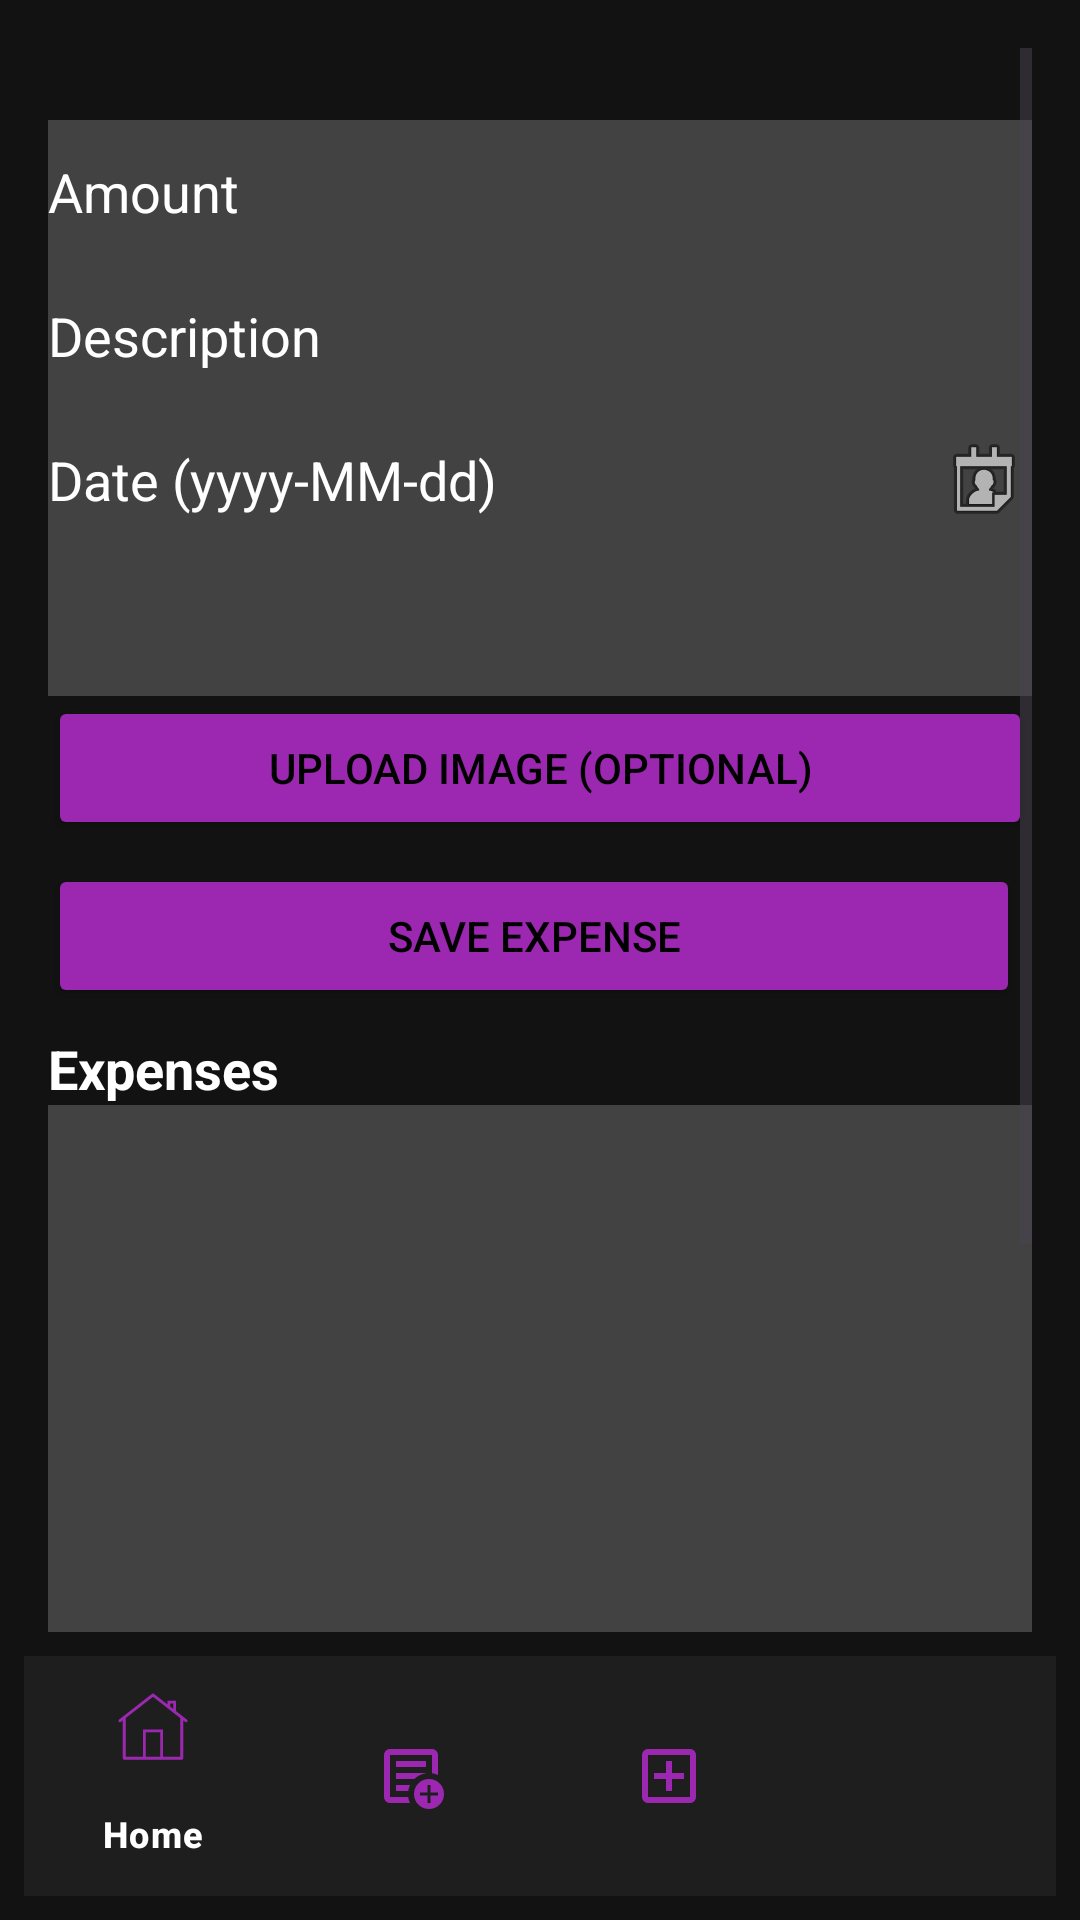

Layout XML and referenced resources for this Android screen:
<!-- AndroidManifest.xml: application theme Theme.SpendifyApp -->
<!-- res/layout/activity_expense.xml -->
<?xml version="1.0" encoding="utf-8"?>
<RelativeLayout xmlns:android="http://schemas.android.com/apk/res/android"
    xmlns:app="http://schemas.android.com/apk/res-auto"
    android:layout_width="match_parent"
    android:layout_height="match_parent"
    android:background="#121212"
    android:padding="8dp">

    <ScrollView
        android:layout_width="match_parent"
        android:layout_height="match_parent"
        android:fillViewport="true"
        android:padding="8dp"
        android:layout_above="@id/bottomNavigationView">

        <LinearLayout
            android:orientation="vertical"
            android:layout_width="match_parent"
            android:layout_height="wrap_content">

            
            <View
                android:layout_width="match_parent"
                android:layout_height="24dp" />

            <LinearLayout
                android:orientation="vertical"
                android:layout_width="match_parent"
                android:layout_height="wrap_content"
                android:paddingBottom="8dp"
                android:importantForAccessibility="yes">

                
                <TextView
                    android:id="@+id/budgetWarningTextView"
                    android:layout_width="match_parent"
                    android:layout_height="wrap_content"
                    android:textColor="@android:color/holo_red_dark"
                    android:textSize="16sp"
                    android:textStyle="bold"
                    android:visibility="gone"
                    android:text="This expense exceeds your budget!"
                    android:layout_marginBottom="4dp"
                    android:padding="8dp"
                    android:background="#FFEBEE" />

                
                <EditText
                    android:id="@+id/amountEditText"
                    android:layout_width="match_parent"
                    android:layout_height="48dp"
                    android:hint="Amount"
                    android:textColorHint="@color/white"
                    android:inputType="numberDecimal"
                    android:background="#424242"
                    android:textColor="@color/white"
                    android:autofillHints="amount" />

                <EditText
                    android:id="@+id/descriptionEditText"
                    android:layout_width="match_parent"
                    android:layout_height="48dp"
                    android:hint="Description"
                    android:textColorHint="@color/white"
                    android:background="#424242"
                    android:textColor="@color/white"
                    android:autofillHints="description" />

                
                <EditText
                    android:id="@+id/dateEditText"
                    android:layout_width="match_parent"
                    android:layout_height="48dp"
                    android:hint="Date (yyyy-MM-dd)"
                    android:textColorHint="@color/white"
                    android:background="#424242"
                    android:textColor="@color/white"
                    android:autofillHints="expenseDate"
                    android:accessibilityLiveRegion="polite"
                    android:focusable="false"
                    android:clickable="true"
                    android:drawableEnd="@android:drawable/ic_menu_my_calendar"
                    android:inputType="none" />

                <Spinner
                    android:id="@+id/categorySpinner"
                    android:layout_width="match_parent"
                    android:layout_height="48dp"
                    android:background="#424242" />

                
                <Button
                    android:id="@+id/uploadImageBtn"
                    android:layout_width="match_parent"
                    android:layout_height="48dp"
                    android:text="Upload Image (optional)"
                    android:backgroundTint="@color/material_purple_500"
                    android:textColor="@color/black" />

                <ImageView
                    android:id="@+id/imagePreview"
                    android:layout_width="match_parent"
                    android:layout_height="120dp"
                    android:scaleType="centerCrop"
                    android:visibility="gone"
                    android:background="#616161"
                    android:contentDescription="Selected image preview" />

                
                <LinearLayout
                    android:layout_width="match_parent"
                    android:layout_height="wrap_content"
                    android:orientation="horizontal"
                    android:layout_marginTop="8dp">

                    <Button
                        android:id="@+id/saveExpenseBtn"
                        android:layout_width="match_parent"
                        android:layout_height="48dp"
                        android:text="Save Expense"
                        android:layout_marginEnd="4dp"
                        android:backgroundTint="@color/material_purple_500"
                        android:textColor="@color/black" />
                </LinearLayout>

                
                <TextView
                    android:layout_width="match_parent"
                    android:layout_height="wrap_content"
                    android:text="Expenses"
                    android:textStyle="bold"
                    android:textSize="18sp"
                    android:textColor="#FFFFFF"
                    android:layout_marginTop="8dp" />

                <ListView
                    android:id="@+id/expensesListView"
                    android:layout_width="match_parent"
                    android:layout_height="200dp"
                    android:divider="#757575"
                    android:dividerHeight="1dp"
                    android:background="#424242"/>

                
                <TextView
                    android:layout_width="match_parent"
                    android:layout_height="wrap_content"
                    android:text="Category Totals"
                    android:textStyle="bold"
                    android:textSize="18sp"
                    android:textColor="#FFFFFF"
                    android:layout_marginTop="8dp" />

                <LinearLayout
                    android:id="@+id/categoryTotalsLayout"
                    android:layout_width="match_parent"
                    android:layout_height="wrap_content"
                    android:orientation="vertical"
                    android:padding="4dp"
                    android:background="#424242"
                    android:elevation="1dp">
                    
                    
                </LinearLayout>

                
                <LinearLayout
                    android:layout_width="match_parent"
                    android:layout_height="wrap_content"
                    android:orientation="horizontal"
                    android:layout_marginTop="8dp">

                    <EditText
                        android:id="@+id/startDateEditText"
                        android:layout_width="0dp"
                        android:layout_height="48dp"
                        android:layout_weight="1"
                        android:hint="Start Date"
                        android:textColorHint="@color/white"
                        android:background="#424242"
                        android:layout_marginEnd="4dp"
                        android:autofillHints="filterStartDate"
                        android:accessibilityLiveRegion="polite"
                        android:focusable="false"
                        android:clickable="true"
                        android:drawableEnd="@android:drawable/ic_menu_my_calendar"
                        android:inputType="none" />

                    <EditText
                        android:id="@+id/endDateEditText"
                        android:layout_width="0dp"
                        android:layout_height="48dp"
                        android:layout_weight="1"
                        android:hint="End Date"
                        android:textColorHint="@color/white"
                        android:background="#424242"
                        android:autofillHints="filterEndDate"
                        android:accessibilityLiveRegion="polite"
                        android:focusable="false"
                        android:clickable="true"
                        android:drawableEnd="@android:drawable/ic_menu_my_calendar"
                        android:inputType="none" />
                </LinearLayout>

                
                <LinearLayout
                    android:layout_width="match_parent"
                    android:layout_height="wrap_content"
                    android:orientation="horizontal"
                    android:layout_marginTop="8dp"
                    android:gravity="center">

                    <Button
                        android:id="@+id/filterDateButton"
                        android:layout_width="0dp"
                        android:layout_height="48dp"
                        android:layout_weight="1"
                        android:text="Filter"
                        android:layout_marginEnd="4dp"
                        android:backgroundTint="@color/material_purple_500"
                        android:textColor="@color/black" />

                    <Button
                        android:id="@+id/clearFilterButton"
                        android:layout_width="0dp"
                        android:layout_height="48dp"
                        android:layout_weight="1"
                        android:text="Clear"
                        android:backgroundTint="#BDBDBD"
                        android:textColor="#000000" />
                </LinearLayout>

                















            </LinearLayout>
        </LinearLayout>
    </ScrollView>

    
    <com.google.android.material.bottomnavigation.BottomNavigationView
        android:id="@+id/bottomNavigationView"
        android:layout_width="match_parent"
        android:layout_height="wrap_content"
        android:layout_alignParentBottom="true"
        app:menu="@menu/bottom_nav"
        android:background="@color/card_background"
        app:itemTextColor="@color/white"
        app:itemIconTint="@color/material_purple_500"
        app:labelVisibilityMode="selected"/>
</RelativeLayout>
<!-- resources referenced by this layout -->
<resources>
  <color name="black">#FF000000</color>
  <color name="card_background">#1E1E1E</color>
  <color name="material_purple_500">#9C27B0</color>
  <color name="white">#FFFFFFFF</color>
  <style name="Theme.SpendifyApp" parent="Base.Theme.SpendifyApp" />
  <style name="Base.Theme.SpendifyApp" parent="Theme.Material3.DayNight.NoActionBar">
          
          
      </style>
</resources>
